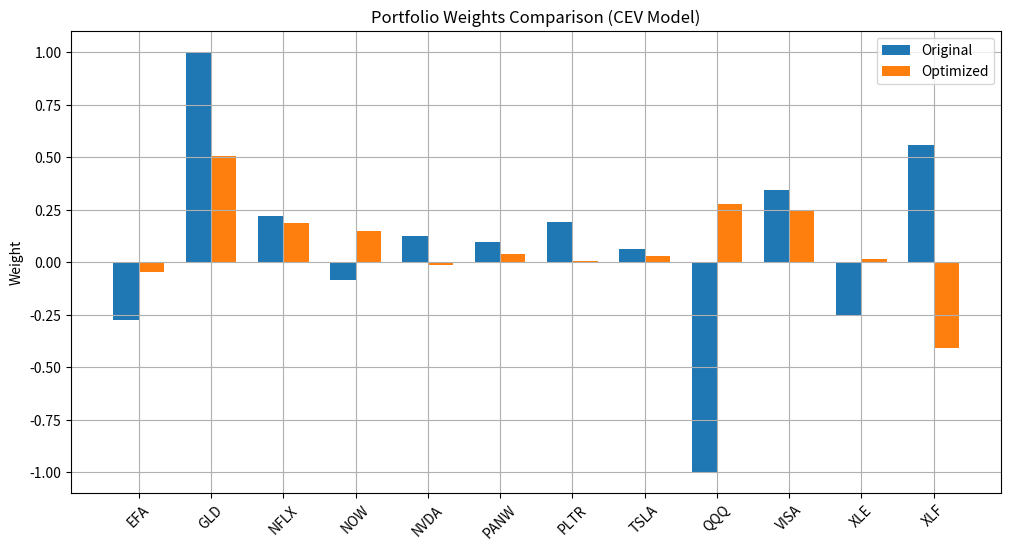

Here is the Python script that generated this plot:
import numpy as np
import pandas as pd
import matplotlib.pyplot as plt
from scipy.optimize import minimize

np.random.seed(42)

# === 基本設定 ===
spot_dict = {
    "EFA": 84.640,
    "GLD": 303.950,
    "NFLX": 1046.090,
    "NOW": 810.620,
    "NVDA": 102.208,
    "PANW": 167.795,
    "PLTR": 100.407,
    "TSLA": 251.770,
    "QQQ": 454.600,
    "VISA": 333.820,
    "XLE": 81.065,
    "XLF": 47.675,
}

stock_list = list(spot_dict.keys())

# === 模擬參數 ===
T = 252  # 天數
n_paths = 1000  # 模擬路數
initial_wealth = 100

# === CEV 模型參數 ===
cev_params = {
    "EFA": {"sigma": 0.1817, "gamma": 0.5000015},
    "GLD": {"sigma": 0.1886, "gamma": 0.5000038},
    "NFLX": {"sigma": 0.3797, "gamma": 0.5},
    "NOW": {"sigma": 0.4149, "gamma": 0.5000001},
    "NVDA": {"sigma": 0.4869, "gamma": 0.4999622},
    "PANW": {"sigma": 0.4538, "gamma": 0.4999578},
    "PLTR": {"sigma": 0.9766, "gamma": 0.5000202},
    "TSLA": {"sigma": 0.6865, "gamma": 0.5000175},
    "QQQ": {"sigma": 0.2696, "gamma": 0.499991},
    "VISA": {"sigma": 0.293, "gamma": 0.5},
    "XLE": {"sigma": 0.3044, "gamma": 0.5000018},
    "XLF": {"sigma": 0.2544, "gamma": 0.4999052},
}

# === 原本權重 ===
original_weights = np.array(
    [
        -0.2721,
        1.0000,
        0.2209,
        -0.0856,
        0.1279,
        0.0957,
        0.1917,
        0.0651,
        -1.0000,
        0.3447,
        -0.2493,
        0.5610,
    ]
)


# === CEV 模擬器 ===
def simulate_cev(mu=0.05):
    spot_array = np.array([spot_dict[s] for s in stock_list])
    sigma_array = np.array([cev_params[s]["sigma"] for s in stock_list])
    gamma_array = np.array([cev_params[s]["gamma"] for s in stock_list])

    paths = np.zeros((T, n_paths, len(stock_list)))
    paths[0] = np.tile(spot_array, (n_paths, 1))
    dt = 1 / 252

    for t in range(1, T):
        z = np.random.randn(n_paths, len(stock_list))
        prev = paths[t - 1]
        diffusion = (
            sigma_array * (np.maximum(prev, 1e-6) ** gamma_array) * np.sqrt(dt) * z
        )
        drift = mu * prev * dt
        paths[t] = prev + drift + diffusion
    return paths


# === 計算投資組合價值 ===
def portfolio_final_values(weights, paths):
    final_prices = paths[-1]
    portfolio_values = np.dot(final_prices, weights)
    return portfolio_values


# === 計算 Sharpe Ratio ===
def calculate_sharpe(portfolio_values):
    returns = (portfolio_values - initial_wealth) / initial_wealth
    mean_return = np.mean(returns)
    std_return = np.std(returns)
    return mean_return / std_return if std_return != 0 else -np.inf


# === 最佳化權重 ===
def optimize_weights(paths):
    n_stocks = paths.shape[2]

    def neg_sharpe(w):
        pf = portfolio_final_values(w, paths)
        return -calculate_sharpe(pf)

    constraints = {"type": "eq", "fun": lambda w: np.sum(w) - 1}
    bounds = [(-2, 2)] * n_stocks
    w0 = np.ones(n_stocks) / n_stocks

    result = minimize(
        neg_sharpe, w0, method="SLSQP", bounds=bounds, constraints=constraints
    )
    return result.x


# === 主程式 ===
def main():
    paths = simulate_cev()

    pf_original = portfolio_final_values(original_weights, paths)
    original_sharpe = calculate_sharpe(pf_original)

    best_weights = optimize_weights(paths)
    pf_best = portfolio_final_values(best_weights, paths)
    best_sharpe = calculate_sharpe(pf_best)

    x = np.arange(len(stock_list))
    width = 0.35
    fig, ax = plt.subplots(figsize=(12, 6))
    ax.bar(x - width / 2, original_weights, width, label="Original")
    ax.bar(x + width / 2, best_weights, width, label="Optimized")
    ax.set_ylabel("Weight")
    ax.set_title("Portfolio Weights Comparison (CEV Model)")
    ax.set_xticks(x)
    ax.set_xticklabels(stock_list, rotation=45)
    ax.legend()
    plt.grid()
    plt.show()

    print(f"Original Sharpe Ratio: {original_sharpe:.3f}")
    print(f"Optimized Sharpe Ratio: {best_sharpe:.3f}")


if __name__ == "__main__":
    main()
